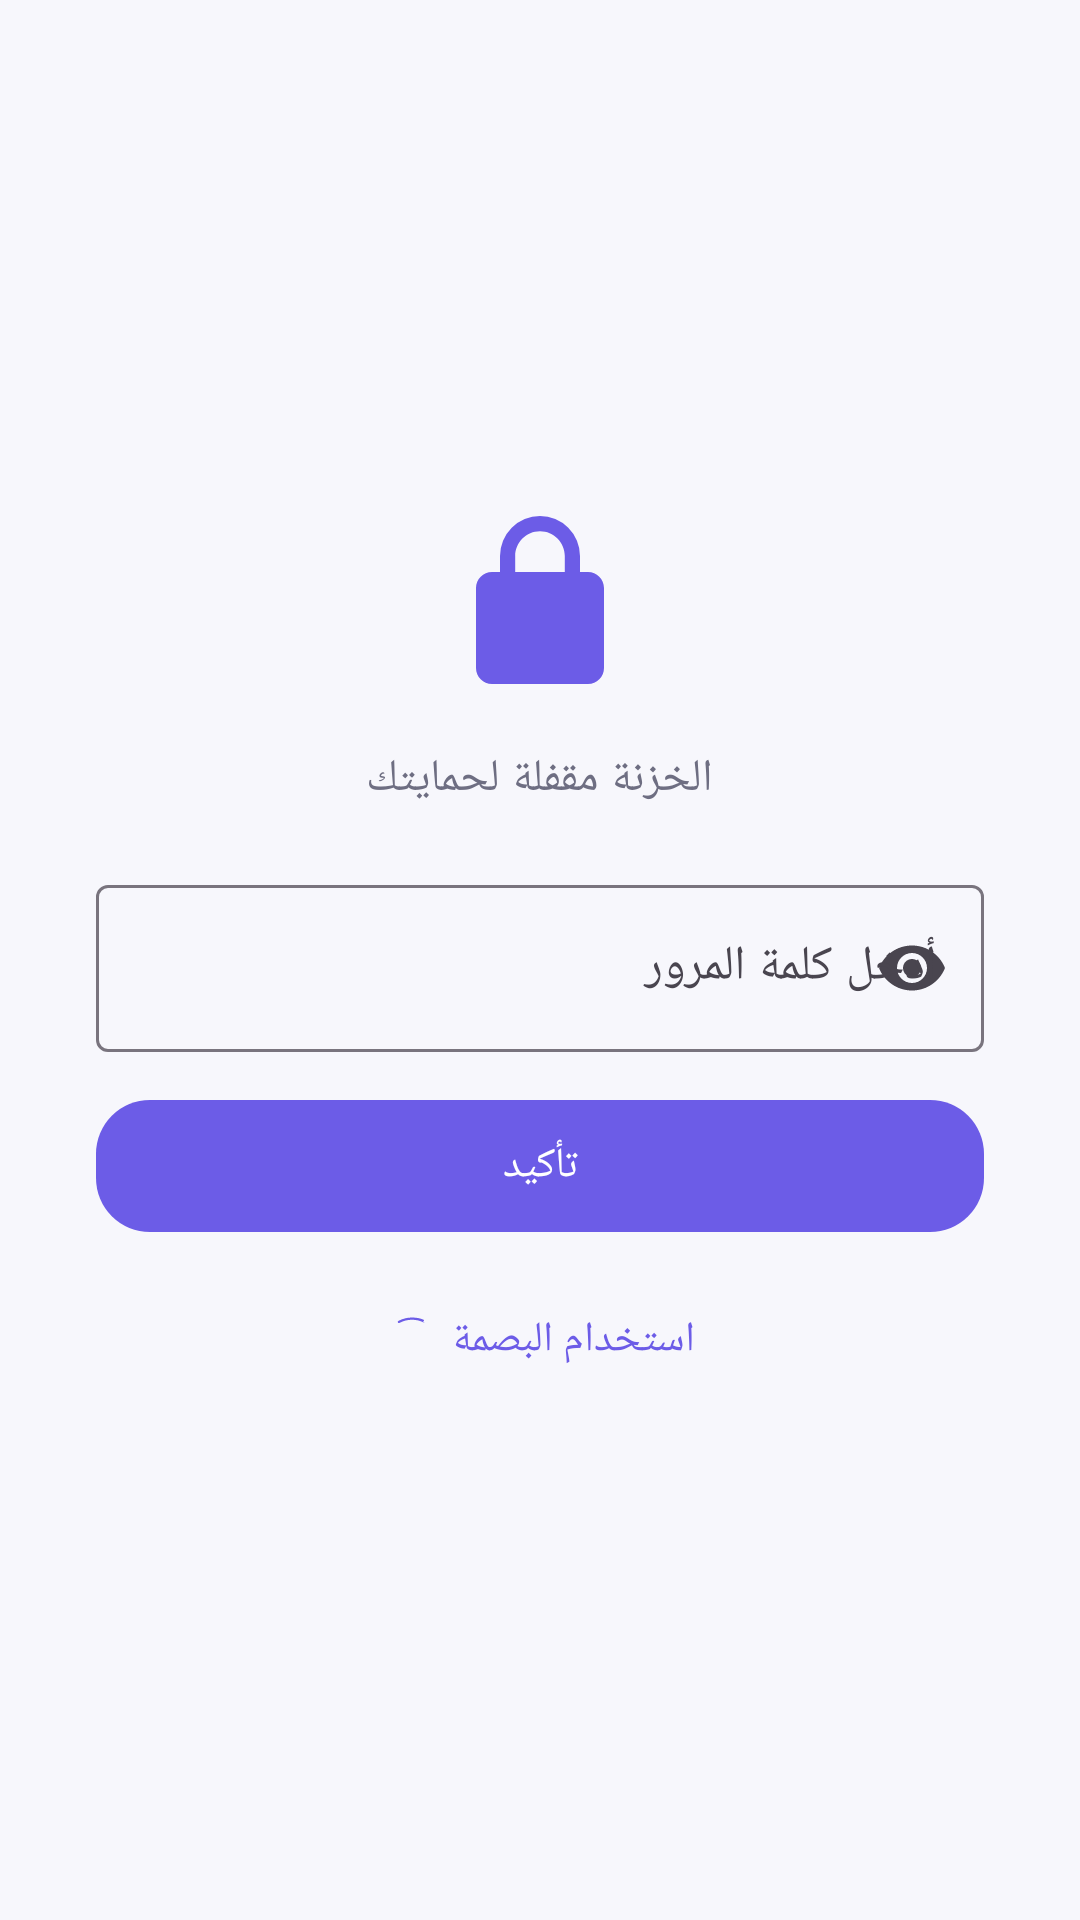

Here is an Android app screen rendered from its layout file. Give the layout XML and the strings, colors and styles it references.
<!-- AndroidManifest.xml: application theme Theme.QRPro -->
<!-- res/layout/fragment_vault.xml -->
<?xml version="1.0" encoding="utf-8"?>
<FrameLayout xmlns:android="http://schemas.android.com/apk/res/android"
    xmlns:app="http://schemas.android.com/apk/res-auto"
    android:layout_width="match_parent"
    android:layout_height="match_parent">

    
    <LinearLayout
        android:id="@+id/unlockedContainer"
        android:layout_width="match_parent"
        android:layout_height="match_parent"
        android:orientation="vertical"
        android:padding="16dp"
        android:visibility="gone">

        <LinearLayout
            android:layout_width="match_parent"
            android:layout_height="wrap_content"
            android:gravity="center_vertical"
            android:orientation="horizontal">

            <TextView
                android:layout_width="0dp"
                android:layout_height="wrap_content"
                android:layout_weight="1"
                android:text="@string/vault_title"
                android:textAppearance="@style/TextAppearance.QRPro.Title"
                android:textSize="22sp" />

            <ImageButton
                android:id="@+id/btnAddVaultItem"
                android:layout_width="44dp"
                android:layout_height="44dp"
                android:background="@drawable/bg_circle_primary"
                android:padding="10dp"
                android:src="@drawable/ic_add" />
        </LinearLayout>

        <TextView
            android:id="@+id/tvVaultEmpty"
            android:layout_width="match_parent"
            android:layout_height="0dp"
            android:layout_weight="1"
            android:gravity="center"
            android:text="@string/vault_empty"
            android:textAppearance="@style/TextAppearance.QRPro.Body"
            android:visibility="gone" />

        <androidx.recyclerview.widget.RecyclerView
            android:id="@+id/recyclerVault"
            android:layout_width="match_parent"
            android:layout_height="0dp"
            android:layout_weight="1"
            android:layout_marginTop="10dp" />
    </LinearLayout>

    
    <LinearLayout
        android:id="@+id/lockedContainer"
        android:layout_width="match_parent"
        android:layout_height="match_parent"
        android:gravity="center"
        android:orientation="vertical"
        android:padding="32dp">

        <ImageView
            android:layout_width="64dp"
            android:layout_height="64dp"
            android:src="@drawable/ic_lock" />

        <TextView
            android:layout_width="wrap_content"
            android:layout_height="wrap_content"
            android:layout_marginTop="16dp"
            android:text="@string/vault_locked_message"
            android:textAppearance="@style/TextAppearance.QRPro.Body"
            android:textSize="15sp" />

        <com.google.android.material.textfield.TextInputLayout
            android:id="@+id/pinInputLayout"
            android:layout_width="match_parent"
            android:layout_height="wrap_content"
            android:layout_marginTop="20dp"
            android:hint="@string/vault_unlock_pin"
            app:endIconMode="password_toggle">
            <com.google.android.material.textfield.TextInputEditText
                android:id="@+id/etPin"
                android:layout_width="match_parent"
                android:layout_height="wrap_content"
                android:inputType="numberPassword" />
        </com.google.android.material.textfield.TextInputLayout>

        <com.google.android.material.button.MaterialButton
            android:id="@+id/btnUnlockPin"
            style="@style/Widget.QRPro.Button"
            android:layout_width="match_parent"
            android:layout_height="52dp"
            android:layout_marginTop="12dp"
            android:text="@string/dialog_confirm" />

        <com.google.android.material.button.MaterialButton
            android:id="@+id/btnUnlockFingerprint"
            style="@style/Widget.Material3.Button.TextButton"
            android:layout_width="wrap_content"
            android:layout_height="wrap_content"
            android:layout_marginTop="8dp"
            android:text="@string/vault_unlock_fingerprint"
            app:icon="@drawable/ic_fingerprint" />

    </LinearLayout>

</FrameLayout>
<!-- resources referenced by this layout -->
<resources>
  <!-- drawable ic_add (drawable) -->
  <vector xmlns:android="http://schemas.android.com/apk/res/android"
      android:width="24dp" android:height="24dp" android:viewportWidth="24" android:viewportHeight="24" android:tint="@android:color/white">
      <path android:fillColor="@android:color/white" android:pathData="M19,13h-6v6h-2v-6L5,13v-2h6L11,5h2v6h6z"/>
  </vector>
  <!-- drawable ic_fingerprint (drawable) -->
  <vector xmlns:android="http://schemas.android.com/apk/res/android"
      android:width="24dp" android:height="24dp" android:viewportWidth="24" android:viewportHeight="24" android:tint="?attr/colorPrimary">
      <path android:fillColor="@android:color/white" android:pathData="M17.81,4.47c-0.08,0 -0.16,-0.02 -0.23,-0.06C15.66,3.42 14,3 12.01,3c-1.98,0 -3.86,0.47 -5.57,1.41 -0.24,0.13 -0.54,0.04 -0.68,-0.2 -0.13,-0.24 -0.04,-0.55 0.2,-0.68C7.82,2.52 9.86,2 12.01,2c2.13,0 3.99,0.47 5.03,0.94 0.25,0.11 0.36,0.4 0.25,0.65 -0.08,0.17 -0.26,0.28 -0.48,0.28z"/>
  </vector>
  <!-- drawable ic_lock (drawable) -->
  <vector xmlns:android="http://schemas.android.com/apk/res/android"
      android:width="64dp" android:height="64dp" android:viewportWidth="24" android:viewportHeight="24" android:tint="?attr/colorPrimary">
      <path android:fillColor="@android:color/white" android:pathData="M12,17a2,2 0,0 0,2 -2,2 2,0 0,0 -2,-2 2,2 0,0 0,-2 2,2 2,0 0,0 2,2zM18,8h-1L17,6a5,5 0,0 0,-10 0v2L6,8c-1.1,0 -2,0.9 -2,2v10c0,1.1 0.9,2 2,2h12c1.1,0 2,-0.9 2,-2L20,10c0,-1.1 -0.9,-2 -2,-2zM8.9,6c0,-1.71 1.39,-3.1 3.1,-3.1 1.71,0 3.1,1.39 3.1,3.1v2L8.9,8z"/>
  </vector>
  <string name="dialog_confirm">تأكيد</string>
  <string name="vault_empty">لا يوجد عناصر محفوظة في الخزنة</string>
  <string name="vault_locked_message">الخزنة مقفلة لحمايتك</string>
  <string name="vault_title">الخزنة</string>
  <string name="vault_unlock_fingerprint">استخدام البصمة</string>
  <string name="vault_unlock_pin">أدخل كلمة المرور</string>
  <style name="TextAppearance.QRPro.Body" parent="TextAppearance.Material3.BodyMedium">
          <item name="android:textColor">@color/text_secondary_light</item>
      </style>
  <style name="TextAppearance.QRPro.Title" parent="TextAppearance.Material3.HeadlineSmall">
          <item name="android:textStyle">bold</item>
          <item name="android:textColor">@color/text_primary_light</item>
      </style>
  <style name="Widget.QRPro.Button" parent="Widget.Material3.Button">
          <item name="cornerRadius">18dp</item>
          <item name="backgroundTint">@color/brand_primary</item>
      </style>
  <color name="text_secondary_light">#6E6E82</color>
  <color name="text_primary_light">#1A1A2E</color>
  <color name="brand_primary">#6C5CE7</color>
  <color name="brand_primary_variant">#4834D4</color>
  <color name="white">#FFFFFF</color>
  <color name="brand_secondary">#00D2B4</color>
  <color name="background_light">#F7F7FC</color>
  <color name="surface_light">#FFFFFF</color>
  <style name="Animation.QRPro.Fade" parent="android:Animation.Activity">
          <item name="android:activityOpenEnterAnimation">@android:anim/fade_in</item>
          <item name="android:activityOpenExitAnimation">@android:anim/fade_out</item>
          <item name="android:activityCloseEnterAnimation">@android:anim/fade_in</item>
          <item name="android:activityCloseExitAnimation">@android:anim/fade_out</item>
      </style>
</resources>
